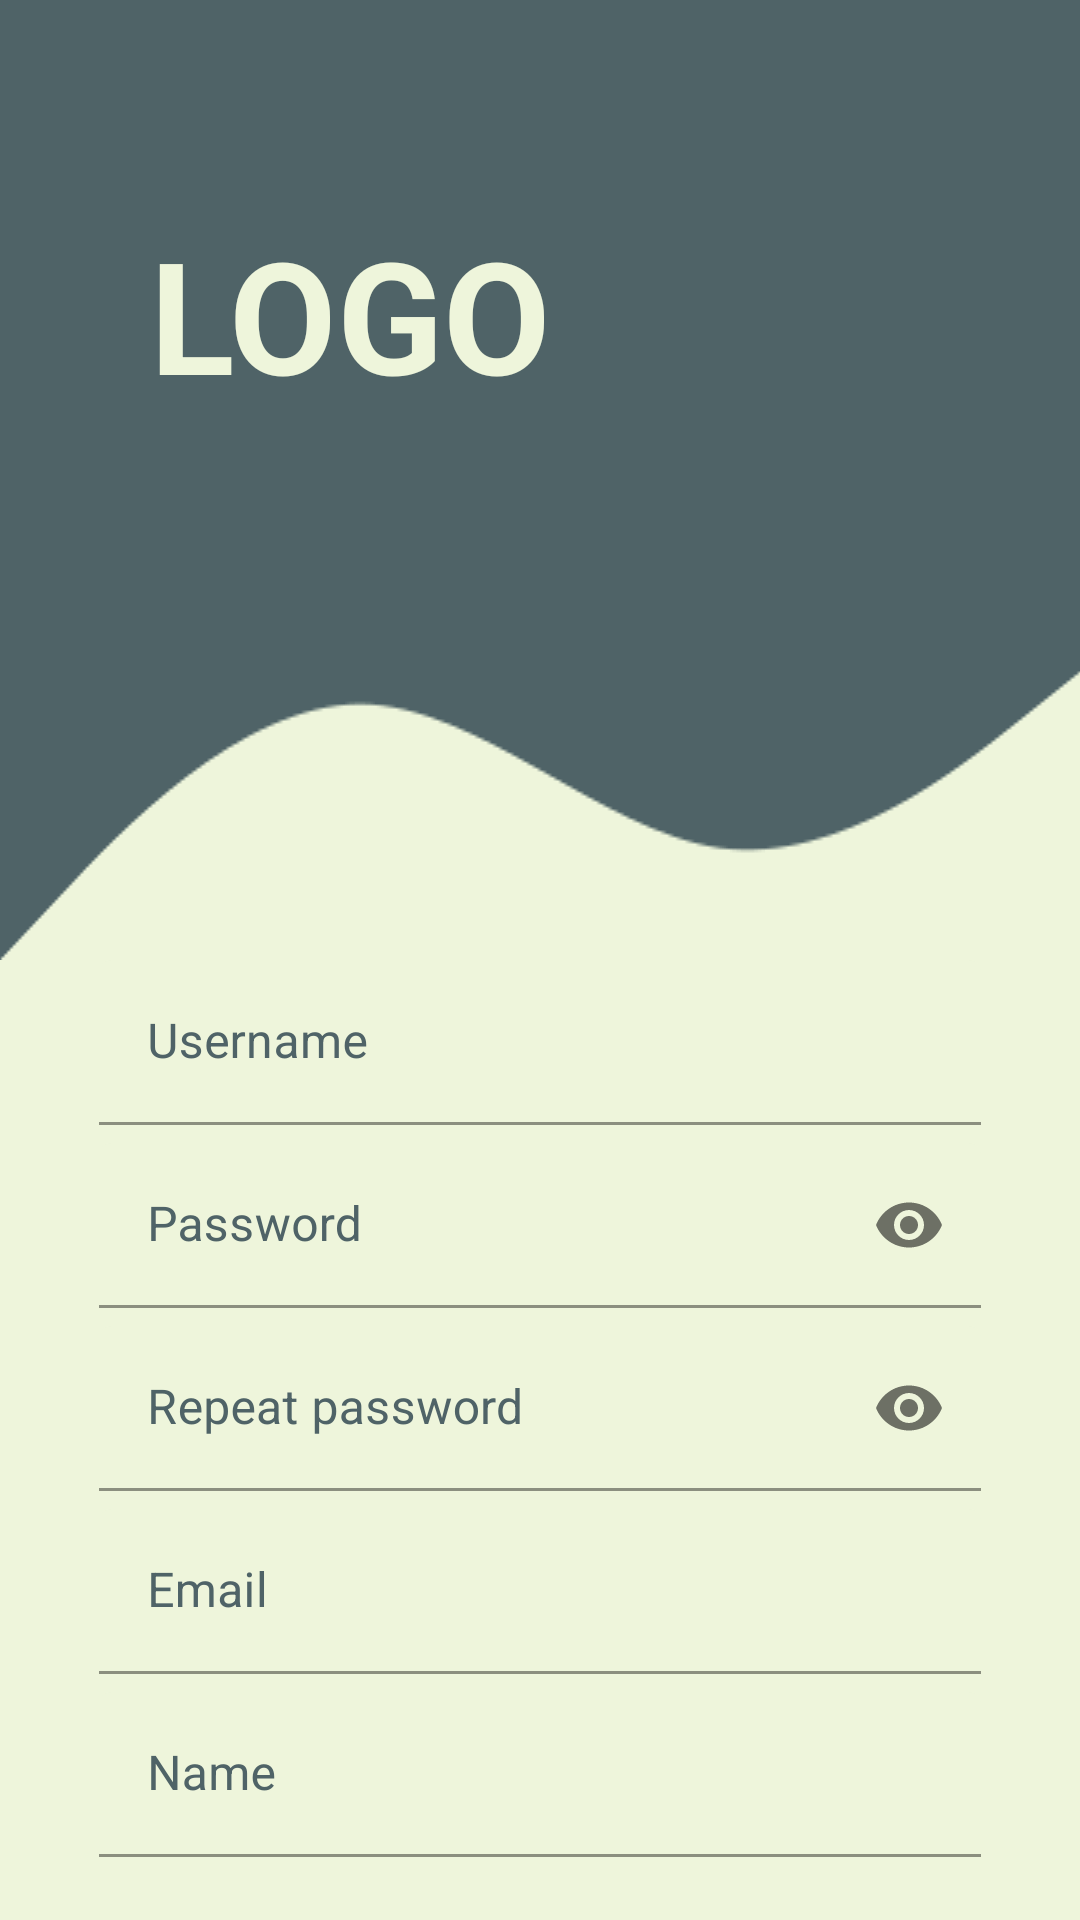

Write the Android layout XML for this screen, with the resource values it uses.
<!-- AndroidManifest.xml: application theme Theme.Job_project -->
<!-- res/layout/activity_sign_up.xml -->
<?xml version="1.0" encoding="utf-8"?>
<androidx.constraintlayout.widget.ConstraintLayout xmlns:android="http://schemas.android.com/apk/res/android"
    xmlns:app="http://schemas.android.com/apk/res-auto"
    xmlns:tools="http://schemas.android.com/tools"
    android:layout_width="match_parent"
    android:layout_height="match_parent"
    android:background="@color/colorPrimary"
    tools:context=".ui.conf.SignUpActivity">

    <ProgressBar
        android:id="@+id/progress_pb"
        android:layout_width="wrap_content"
        android:layout_height="wrap_content"
        android:visibility="invisible"
        app:layout_constraintTop_toTopOf="parent"
        app:layout_constraintBottom_toBottomOf="parent"
        app:layout_constraintStart_toStartOf="parent"
        app:layout_constraintEnd_toEndOf="parent"/>

    <LinearLayout
        android:layout_width="match_parent"
        android:layout_height="wrap_content"
        android:orientation="horizontal"
        android:id="@+id/upperLl"
        app:layout_constraintTop_toTopOf="parent"
        android:background="@drawable/wave1">

        <TextView
            android:id="@+id/logo"
            android:layout_width="wrap_content"
            android:layout_height="wrap_content"
            android:text="LOGO"
            android:textSize="52sp"
            android:textStyle="bold"
            android:textColor="@color/colorPrimary"
            app:layout_constraintEnd_toEndOf="parent"
            app:layout_constraintStart_toStartOf="parent"
            android:layout_marginTop="70dp"
            android:layout_marginStart="50dp"/>

    </LinearLayout>

    <LinearLayout
        android:layout_width="match_parent"
        android:layout_height="0dp"
        android:id="@+id/dataLayout"
        app:layout_constraintStart_toStartOf="parent"
        app:layout_constraintEnd_toEndOf="parent"
        app:layout_constraintTop_toBottomOf="@id/upperLl"
        android:orientation="vertical"
        android:gravity="center_vertical"
        android:paddingStart="33dp"
        android:paddingEnd="33dp">

        <com.google.android.material.textfield.TextInputLayout
            android:layout_width="match_parent"
            android:layout_height="wrap_content"
            android:hint="Username"
            app:hintTextColor="@color/colorPrimaryVariant"
            android:textColorHint="@color/colorPrimaryVariant">
            <EditText
                android:id="@+id/username_edt"
                android:layout_width="match_parent"
                android:layout_height="55dp"
                android:maxLines="1"
                android:inputType="text"
                style="@style/modifiedEditText"/>
        </com.google.android.material.textfield.TextInputLayout>

        <com.google.android.material.textfield.TextInputLayout
            android:layout_width="match_parent"
            android:layout_height="wrap_content"
            android:hint="Password"
            app:endIconMode="password_toggle"
            android:layout_marginTop="6dp"
            app:hintTextColor="@color/colorPrimaryVariant"
            android:textColorHint="@color/colorPrimaryVariant">
            <EditText
                android:id="@+id/password_edt"
                android:layout_width="match_parent"
                android:layout_height="55dp"
                android:imeOptions="actionNext"
                android:inputType="textPassword"
                android:maxLines="1"
                style="@style/modifiedEditText"/>

        </com.google.android.material.textfield.TextInputLayout>

        <com.google.android.material.textfield.TextInputLayout
            android:layout_width="match_parent"
            android:layout_height="wrap_content"
            android:hint="Repeat password"
            app:endIconMode="password_toggle"
            android:layout_marginTop="6dp"
            app:hintTextColor="@color/colorPrimaryVariant"
            android:textColorHint="@color/colorPrimaryVariant">
            <EditText
                android:id="@+id/password_rep_edt"
                android:layout_width="match_parent"
                android:layout_height="55dp"
                android:imeOptions="actionNext"
                android:inputType="textPassword"
                android:maxLines="1"
                style="@style/modifiedEditText"/>

        </com.google.android.material.textfield.TextInputLayout>

        <com.google.android.material.textfield.TextInputLayout
            android:layout_width="match_parent"
            android:layout_height="wrap_content"
            android:hint="Email"
            android:layout_marginTop="6dp"
            app:hintTextColor="@color/colorPrimaryVariant"
            android:textColorHint="@color/colorPrimaryVariant">
            <EditText
                android:id="@+id/email_edt"
                android:layout_width="match_parent"
                android:layout_height="55dp"
                android:maxLines="1"
                android:inputType="textEmailAddress"
                style="@style/modifiedEditText"/>
        </com.google.android.material.textfield.TextInputLayout>

        <com.google.android.material.textfield.TextInputLayout
            android:layout_width="match_parent"
            android:layout_height="wrap_content"
            android:hint="Name"
            android:layout_marginTop="6dp"
            app:hintTextColor="@color/colorPrimaryVariant"
            android:textColorHint="@color/colorPrimaryVariant">
            <EditText
                android:id="@+id/name_edt"
                android:layout_width="match_parent"
                android:layout_height="55dp"
                android:maxLines="1"
                android:inputType="text"
                style="@style/modifiedEditText"/>
        </com.google.android.material.textfield.TextInputLayout>


    </LinearLayout>

    <androidx.appcompat.widget.AppCompatButton
        android:id="@+id/signUpBtn"
        android:background="@drawable/round_button"
        app:layout_constraintTop_toBottomOf="@+id/dataLayout"
        app:layout_constraintEnd_toEndOf="parent"
        app:layout_constraintStart_toStartOf="parent"
        android:layout_marginTop="22dp"
        android:layout_width="250dp"
        android:layout_height="50dp"
        android:layout_gravity="center_horizontal"
        android:text="@string/sign_up"
        android:textAllCaps="false"
        android:textColor="@color/colorPrimary"
        android:textAlignment="center"
        android:textSize="22sp" />




</androidx.constraintlayout.widget.ConstraintLayout>
<!-- resources referenced by this layout -->
<resources>
  <color name="colorPrimary">#eef5db</color>
  <color name="colorPrimaryVariant">#4f6367</color>
  <!-- drawable round_button (drawable) -->
  <?xml version="1.0" encoding="utf-8"?>
  <shape xmlns:android="http://schemas.android.com/apk/res/android" android:shape="rectangle">
      <solid android:color="@color/colorPrimaryVariant"/>
      <corners android:radius="50dp"/>
  </shape>
  <!-- drawable wave1: png bitmap (drawable, 3979 bytes) -->
  <style name="modifiedEditText">
          <item name="android:textSize">16sp</item>
          <item name="android:backgroundTint">@color/colorPrimary</item>
      </style>
  <style name="Theme.Job_project" parent="Theme.MaterialComponents.DayNight.DarkActionBar">
          
          <item name="colorPrimary">@color/purple_500</item>
          <item name="colorPrimaryVariant">@color/purple_700</item>
          <item name="colorOnPrimary">@color/white</item>
          
          <item name="colorSecondary">@color/teal_200</item>
          <item name="colorSecondaryVariant">@color/teal_700</item>
          <item name="colorOnSecondary">@color/black</item>
          
          <item name="android:statusBarColor" tools:targetApi="l">?attr/colorPrimaryVariant</item>
          
      </style>
  <color name="purple_500">#FF6200EE</color>
  <color name="purple_700">#FF3700B3</color>
  <color name="white">#FFFFFFFF</color>
  <color name="teal_200">#FF03DAC5</color>
  <color name="teal_700">#FF018786</color>
  <color name="black">#FF000000</color>
</resources>
